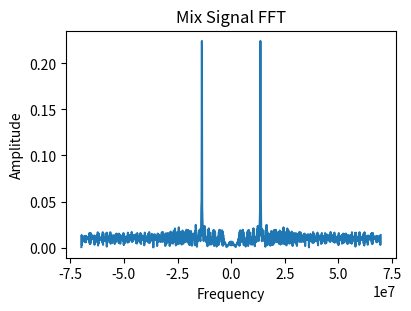
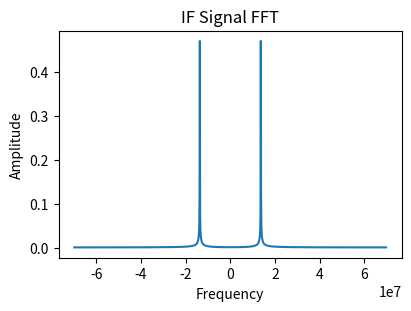
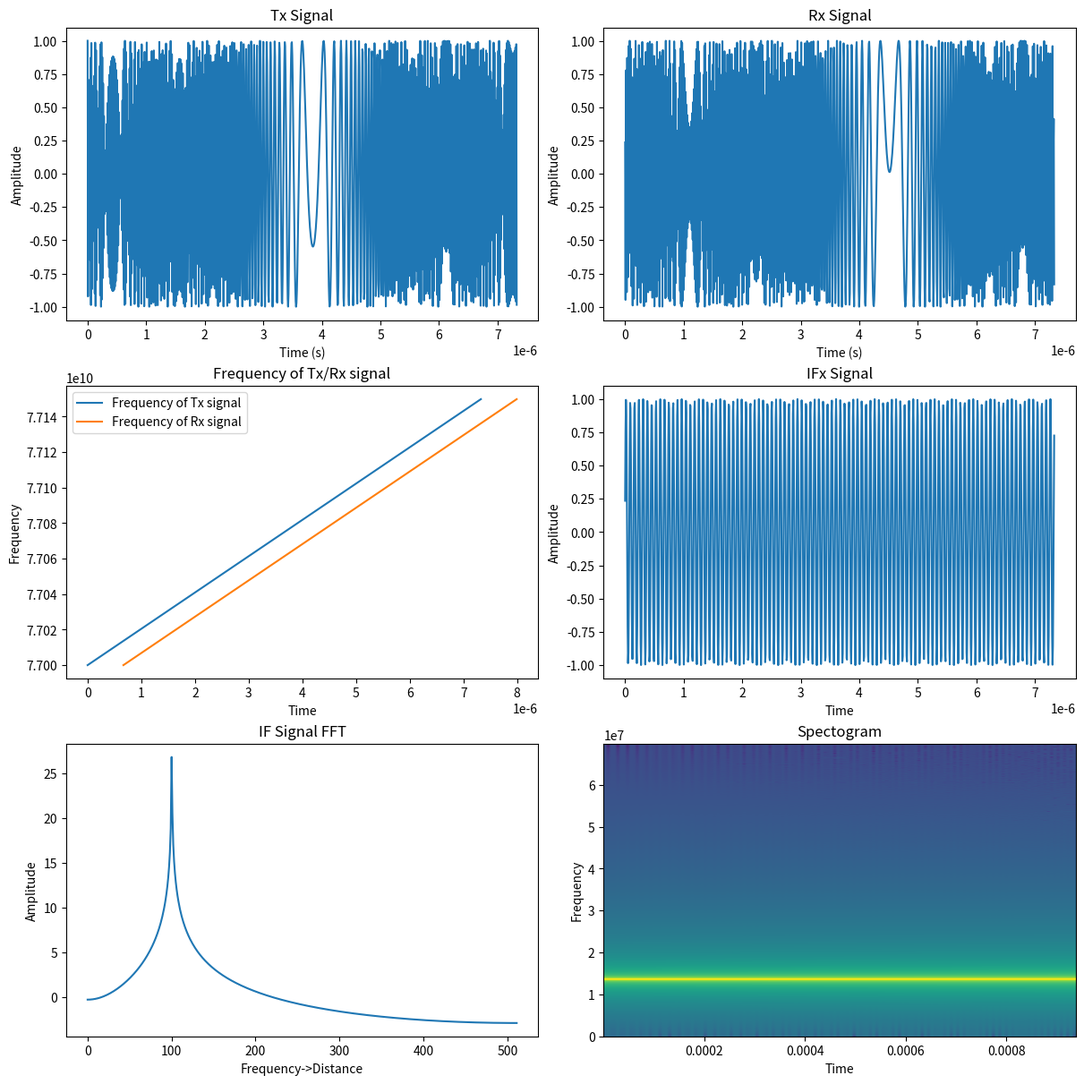
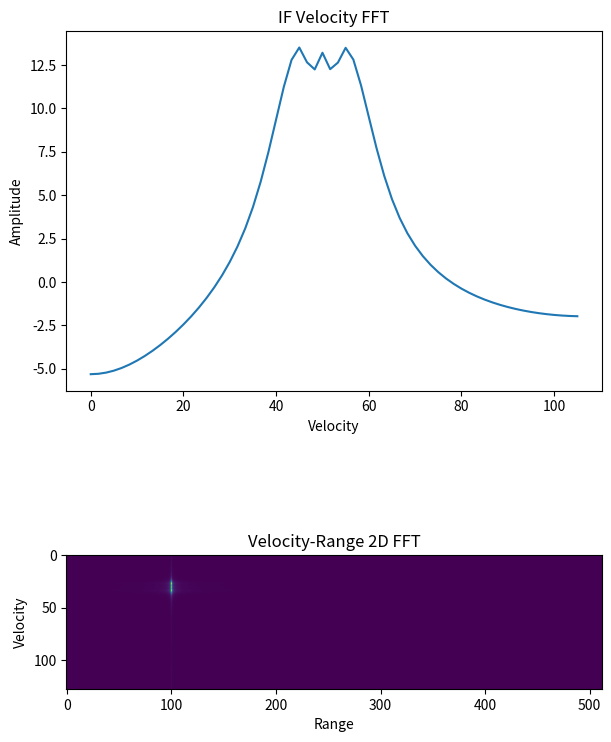

The script that saved these images, in order:
#!/usr/bin/env python3
# -*- coding: utf-8 -*-
"""
Created on Wed Mar 26 23:44:57 2025

@author: jack
基于Python的FMCW雷达工作原理仿真

https://mp.weixin.qq.com/s?__biz=MzkxMTMwMTg4Mg==&mid=2247485426&idx=1&sn=ad1d302e2177b037778ee9e6d405ec33&chksm=c11f0a67f66883717c39bd6deab5a184182dec6192c517967d68b85b25cafe286607cfee1f7d&scene=21#wechat_redirect
"""


import numpy as np
import scipy
import matplotlib.pyplot as plt
# from numpy import fft
from scipy.signal import find_peaks
from mpl_toolkits.mplot3d import Axes3D

def freqDomainView(x, Fs, FFTN = None, type = 'double'): # N为偶数
    if FFTN == None:
        FFTN = 2**int(np.ceil(np.log2(x.size)))
    X = scipy.fftpack.fft(x, n = FFTN)
    # 消除相位混乱
    threshold = np.max(np.abs(X)) / 10000
    X[np.abs(X) < threshold] = 0
    # 修正频域序列的幅值, 使得 FFT 变换的结果有明确的物理意义
    X = X/x.size               # 将频域序列 X 除以序列的长度 N
    if type == 'single':
        Y = X[0 : int(FFTN/2)+1].copy()       # 提取 X 里正频率的部分,N为偶数
        Y[1 : int(FFTN/2)] = 2*Y[1 : int(FFTN/2)].copy()
        f = np.arange(0, int(FFTN/2)+1) * (Fs/FFTN)
        # 计算频域序列 Y 的幅值和相角
        A = np.abs(Y)                     # 计算频域序列 Y 的幅值
        Pha = np.angle(Y, deg=1)          # 计算频域序列 Y 的相角 (弧度制)
        R = np.real(Y)                    # 计算频域序列 Y 的实部
        I = np.imag(Y)                    # 计算频域序列 Y 的虚部
    elif type == 'double':
        f = scipy.fftpack.fftshift(scipy.fftpack.fftfreq(FFTN, 1/Fs))
        Y = scipy.fftpack.fftshift(X, )
        # 计算频域序列 Y 的幅值和相角
        A = np.abs(Y)                     # 计算频域序列 Y 的幅值
        Pha = np.angle(Y, deg=1)          # 计算频域序列 Y 的相角 (弧度制)
        R = np.real(Y)                    # 计算频域序列 Y 的实部
        I = np.imag(Y)                    # 计算频域序列 Y 的虚部
    return f, Y, A, Pha, R, I

# Radar parameters setting
maxR = 200   # 雷达最大探测目标的距离
rangeRes = 1 # 雷达的距离分率
maxV = 70    # 雷达最大检测目标的速度
fc = 77e9    # 雷达工作频率 载频
c = 3e8
R0 = 100  # 目标距离
v0 = 50   # 目标速度

B = c/(2*rangeRes)          # 150MHz
Tchirp = 5.5*2*maxR/c       # 扫频时间 (x-axis), 5.5 = sweep time should be at least 5 o 6 times the round trip time
endle_time = 6.3e-6         # 空闲时间
slope = B/Tchirp            # 调频斜率
f_IFmax = (slope*2*maxR)/c  # 最高中频频率
f_IF = (slope*2*R0)/c       # 当前中频频率

Nchirp = 128                                  # chirp数量
Ns = 1024                                     # ADC采样点数
vres = (c/fc)/(2*Nchirp*(Tchirp+endle_time))  # 速度分辨率
Fs = Ns/Tchirp   # = 1/(t[1] - t[0])          # 模拟信号采样频率

# Tx波函数参数
t = np.linspace(0, Nchirp*Tchirp, Nchirp*Ns)   # 发射信号和接收信号的采样时间
# angle_freq = fc * t +  slope / 2 * t**2        # 角频率
freqTx = fc + slope*t                          # 频率
Tx = np.cos(2*np.pi*(fc * t +  slope / 2 * t**2))                # 发射波形函数

r0 = R0 + v0 * t

# Rx波函数参数
td = 2*r0/c
# tx = t
freqRx = fc + slope*t
Rx = np.cos(2*np.pi*(fc*(t-td) + (slope*(t-td)*(t-td))/2)) # 接受波形函数

Mix = Tx * Rx
f, _, A, _, _, _  = freqDomainView(Mix[:Ns], Fs, type = 'double')
fig, axs = plt.subplots(1, 1, figsize = (4, 3), constrained_layout = True)
axs.plot(f, A)
axs.set_title("Mix Signal FFT")
axs.set_xlabel("Frequency")
axs.set_ylabel("Amplitude")
plt.show()
plt.close()

### IF信号函数参数 1
# IF_angle_freq = fc*t+(slope*t*t)/2 - ((fc*(t-td) + (slope*(t-td)*(t-td))/2))
# freqIF = slope*td
IFx = np.cos(2*np.pi*(fc * t +  slope / 2 * t**2) - 2*np.pi*(fc*(t-td) + slope/2*(t-td)**2))

### IF信号函数参数 2
# order = 6
# Wn = slope * 2 * R0 * 3 / c / Fs
# [Bb, Ba] = scipy.signal.butter(order, Wn, 'low')
# IFx = scipy.signal.filtfilt(Bb, Ba, Mix )

f, _, A, _, _, _  = freqDomainView(IFx[:Ns], Fs, type = 'double')
fig, axs = plt.subplots(1, 1, figsize = (4, 3), constrained_layout = True)
axs.plot(f, A)
axs.set_title("IF Signal FFT")
axs.set_xlabel("Frequency")
axs.set_ylabel("Amplitude")
plt.show()
plt.close()

# Range FFT
doppler = 10*np.log10(np.abs(np.fft.fft(IFx[0:Ns])))
frequency = np.fft.fftfreq(Ns, 1/Fs)
Range = frequency*c/(2*slope)  # f_{if} = 2*slope*d/c
# Range = np.arange(Ns) / Ns * Ns * d_res;
# 结果可视化
fig, axs = plt.subplots(3, 2, figsize = (12, 12), constrained_layout = True)

# 发射回波信号
axs[0,0].plot(t[0:Ns], Tx[0:Ns])
axs[0,0].set_title("Tx Signal")
axs[0,0].set_xlabel("Time (s)")
axs[0,0].set_ylabel("Amplitude")

# 接收回波信号
axs[0,1].plot(t[0:Ns], Rx[0:Ns])
axs[0,1].set_title("Rx Signal")
axs[0,1].set_xlabel("Time (s)")
axs[0,1].set_ylabel("Amplitude")

axs[1,0].plot(t[0:Ns], freqTx[0:Ns], label = "Frequency of Tx signal")
axs[1,0].plot(t[0:Ns] + td[0:Ns], freqRx[0:Ns], label = "Frequency of Rx signal")
axs[1,0].set_title("Frequency of Tx/Rx signal")
axs[1,0].set_xlabel("Time")
axs[1,0].set_ylabel("Frequency")
axs[1,0].legend()

axs[1,1].plot(t[0:Ns], IFx[0:Ns])
axs[1,1].set_title("IFx Signal")
axs[1,1].set_xlabel("Time")
axs[1,1].set_ylabel("Amplitude")

axs[2,0].plot(Range[0:int(Ns/2)], doppler[0:int(Ns/2)])
axs[2,0].set_title("IF Signal FFT")
axs[2,0].set_xlabel("Frequency->Distance")
axs[2,0].set_ylabel("Amplitude")

axs[2,1].specgram(IFx, NFFT = Ns, Fs = Fs)
axs[2,1].set_title("Spectogram")
axs[2,1].set_xlabel("Time")
axs[2,1].set_ylabel("Frequency")

plt.show()
plt.close()

### (二)速度检测Python仿真
# 步骤1：速维度数据提取
# 每个啁啾提取一个采样点，对于具有 128 个啁啾的帧，将有 128 个点的列表。
chirpamp = []
chirpnum = 1
while(chirpnum <= Nchirp):
    strat = (chirpnum-1)*Ns
    end = chirpnum*Ns
    chirpamp.append(IFx[(chirpnum-1)*Ns + 0])
    chirpnum = chirpnum + 1
# 步骤2：相位差和速度的速度维度 FFT
doppler1 = 10*np.log10(np.abs(np.fft.fft(chirpamp)))
FFTfrequency = np.fft.fftfreq(Nchirp, 1/Fs)
velocity = 5*np.arange(0, Nchirp)/3

# 2D FFT 和速度-距离关系
mat2D = np.zeros((Nchirp, Ns))
i = 0
while(i < Nchirp):
    mat2D[i, :] = IFx[i*Ns : (i+1)*Ns]
    i = i + 1

#图形绘制
Z_fft2 = np.abs(np.fft.fft2(mat2D))
Data_fft2 = Z_fft2[0:int(Ns/2), 0:int(Ns/2)]

# 结果可视化
fig, axs = plt.subplots(2, 1, figsize = (6, 8), constrained_layout = True)

# 发射回波信号
axs[0].plot(velocity[0:int(Nchirp/2)], doppler1[0:int(Nchirp/2)])
axs[0].set_title("IF Velocity FFT")
axs[0].set_xlabel("Velocity")
axs[0].set_ylabel("Amplitude")

# 接收回波信号
axs[1].imshow(Data_fft2)
axs[1].set_title("Velocity-Range 2D FFT")
axs[1].set_xlabel("Range")
axs[1].set_ylabel("Velocity")

plt.show()
plt.close()

#%% Usage of specgram
# import matplotlib.pyplot as plt
# import numpy as np

# # Fixing random state for reproducibility
# np.random.seed(42)

# dt = 0.0005
# t = np.arange(0.0, 20.5, dt)
# s1 = np.sin(2 * np.pi * 100 * t)
# s2 = 2 * np.sin(2 * np.pi * 400 * t)

# # create a transient "chirp"
# s2[t <= 10] = s2[12 <= t] = 0

# # add some noise into the mix
# nse = 0.01 * np.random.random(size = len(t))

# x = s1 + s2 + nse  # the signal
# NFFT = 1024        # the length of the windowing segments
# Fs = 1/dt          # the sampling frequency

# fig, (ax1, ax2) = plt.subplots(nrows = 2, sharex = True)
# ax1.plot(t, x)
# ax1.set_ylabel('Signal')

# Pxx, freqs, bins, im = ax2.specgram(x, NFFT = NFFT, Fs = Fs)
# # The `specgram` method returns 4 objects. They are:
# # - Pxx: the periodogram
# # - freqs: the frequency vector
# # - bins: the centers of the time bins
# # - im: the .image.AxesImage instance representing the data in the plot
# ax2.set_xlabel('Time (s)')
# ax2.set_ylabel('Frequency (Hz)')
# ax2.set_xlim(0, 20)

# plt.show()


#%%


#%%



#%%


#%%
